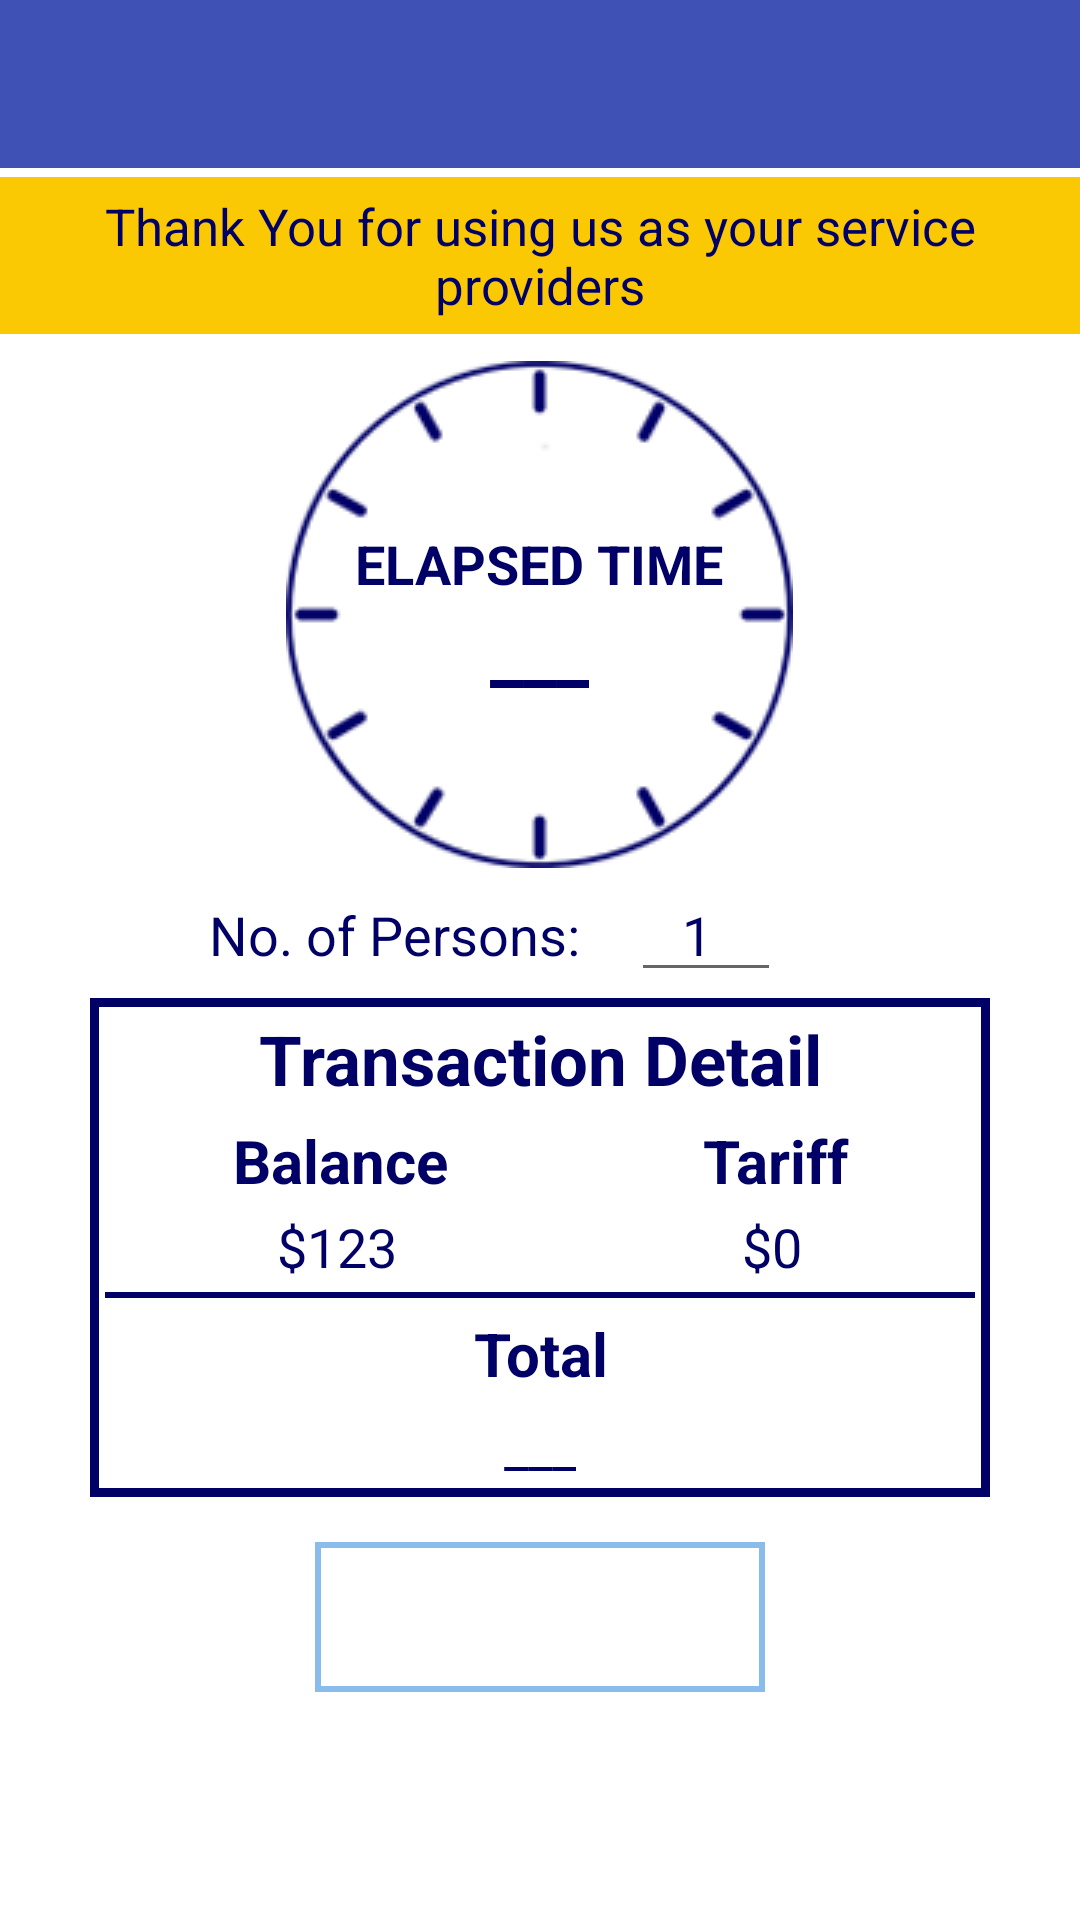

Android layout source for this screen:
<!-- AndroidManifest.xml: application theme AppTheme -->
<!-- res/layout/activity_route_detailed.xml -->
<?xml version="1.0" encoding="utf-8"?>
<LinearLayout xmlns:android="http://schemas.android.com/apk/res/android"
    xmlns:tools="http://schemas.android.com/tools"
    android:layout_width="match_parent"
    android:layout_height="match_parent"
       android:orientation="vertical"
    android:id="@+id/LL"
    android:gravity="center_horizontal"
    tools:context=".Activities.Route_Detailed"
    android:background="#fff">

    <include
        android:id="@+id/app_bar"
        layout="@layout/app_bar">

    </include>



    <TextView

        android:layout_width="match_parent"
        android:layout_height="wrap_content"
        android:textSize="17sp"
        android:text="Thank You for using us as your service providers"
        android:background="#fac903"
        android:id="@+id/textView2"
        android:layout_below="@+id/app_bar"
        android:padding="5dp"
        android:paddingLeft="30dp"

        android:paddingRight="30dp"
        android:layout_centerHorizontal="true"
        android:gravity="center"
        android:layout_marginTop="3dp"
        android:layout_marginBottom="9dp"
        android:textColor="#000066"/>

   <LinearLayout
       android:layout_width="wrap_content"
       android:layout_height="wrap_content"
       android:orientation="vertical"
       android:gravity="center"
       android:background="@drawable/clock">
       
        
        
        
        
        
        
        


       <TextView
           android:id="@+id/route"
           android:layout_width="wrap_content"
           android:layout_height="wrap_content"




           android:text="ELAPSED TIME"
           android:textColor="#006"
           android:textSize="18sp"
           android:textStyle="bold" />

       <TextView
           android:layout_width="wrap_content"
           android:layout_height="wrap_content"
           android:id="@+id/tvTime"
           android:text="___"
           android:textStyle="bold"
           android:textSize="25sp"
           android:textColor="#006"
           />



   </LinearLayout>
        
            
            
            
            
            
            
            
            
<LinearLayout
    android:layout_width="wrap_content"
    android:layout_height="wrap_content">
            <TextView
                android:layout_width="wrap_content"
                android:layout_height="wrap_content"
                android:layout_weight="0.5"
                android:textSize="18sp"
                android:gravity="right"
                android:textColor="#006"
                android:text="No. of Persons:    " />
            <EditText
                android:layout_width="50dp"
                android:layout_height="wrap_content"
                android:layout_marginRight="30dp"
                android:id="@+id/etNumberOfPersons"
                android:layout_weight="0.25"
                android:text="1"
                android:inputType="number"
                android:gravity="center"
                android:paddingRight="10dp"
                android:textColor="#006"
                android:digits="0123456789"/>
        
    
</LinearLayout>

    <LinearLayout
        android:id="@+id/linearLayout2"
        android:layout_width="match_parent"
        android:layout_height="wrap_content"
        android:layout_below="@+id/linearLayoutElapsedTime"
        android:layout_marginBottom="10dp"
        android:layout_marginLeft="30dp"
        android:layout_marginRight="30dp"
        android:layout_marginTop="2dp"
        android:background="@drawable/bg_linearlayout_route_detailed_screen"

        android:orientation="vertical"
        android:padding="5dp">

        <TextView
            android:id="@+id/tvRoute"
            android:layout_width="match_parent"
            android:layout_height="wrap_content"
            android:gravity="center"
            android:paddingBottom="5dp"
            android:text="Transaction Detail"
            android:textColor="#000066"
            android:textSize="23sp"
            android:textStyle="bold" />

        <LinearLayout
            android:layout_width="match_parent"
            android:layout_height="wrap_content"
            android:orientation="horizontal"

            android:weightSum="1">


                <TextView
                    android:layout_width="wrap_content"
                    android:layout_height="wrap_content"
                    android:layout_weight="0.5"
                    android:gravity="center"
                    android:text="Balance"
                    android:textColor="#006"
                    android:textSize="20sp"

                    android:textStyle="bold" />

            <TextView
                android:layout_width="wrap_content"
                android:layout_height="wrap_content"
                    android:layout_weight="0.5"
                    android:gravity="center"
                    android:text="Tariff"
                    android:textColor="#006"
                android:textSize="20sp"
                android:textStyle="bold"

                    />
        </LinearLayout>

        <LinearLayout
            android:layout_width="match_parent"
            android:layout_height="wrap_content"
            android:layout_marginBottom="3dp"
            android:layout_marginTop="3dp"
            android:orientation="horizontal"
            android:weightSum="1">


            <TextView
                android:id="@+id/tvBalanceAmount"
                android:layout_width="wrap_content"
                android:layout_height="wrap_content"
                android:layout_weight="0.5"
                android:gravity="center"
                android:text="$123"
                android:textColor="#006"
                android:textSize="18sp" />

            <TextView
                android:id="@+id/tvPrice"
                android:layout_width="wrap_content"
                android:layout_height="wrap_content"

                android:layout_weight="0.5"
                android:gravity="center"
                android:text="$0"
                android:textColor="#000066"
                android:textSize="18sp" />

        </LinearLayout>

        <View
            android:layout_width="match_parent"
            android:layout_height="2dp"

            android:background="#006" />

        <TextView
            android:layout_width="wrap_content"
            android:layout_height="wrap_content"
            android:layout_gravity="center"
            android:layout_marginTop="5dp"
            android:gravity="center"
            android:text="Total"
            android:textColor="#000066"
            android:textSize="20sp"
            android:textStyle="bold"


            />


        <TextView
            android:id="@+id/tvTariffAmount"
            android:layout_width="wrap_content"
            android:layout_height="wrap_content"
            android:layout_gravity="center"

            android:layout_marginTop="5dp"
            android:text="___"

            android:textAppearance="?android:attr/textAppearanceLarge"


            android:textColor="#006"
            android:textSize="18sp"


            />

    </LinearLayout>


    <Button
        android:layout_width="150dp"
        android:layout_height="50dp"
        android:text="PAY"
        android:background="@drawable/bg_btn_route_detailed"
        android:textSize="20sp"
        android:textColor="#fff"
        android:textStyle="bold"
        android:layout_marginTop="5dp"
        android:layout_marginBottom="10dp"
        android:id="@+id/pay"
        android:layout_centerInParent="true"
        android:layout_below="@+id/linearLayout2"
        />
</LinearLayout>
<!-- res/layout/app_bar.xml (included above) -->
<?xml version="1.0" encoding="utf-8"?>
<android.support.v7.widget.Toolbar

xmlns:android="http://schemas.android.com/apk/res/android"

    android:orientation="vertical"
    android:layout_width="match_parent"
    android:layout_height="wrap_content"

    android:background="@color/colorPrimary"
    >

</android.support.v7.widget.Toolbar>
<!-- resources referenced by this layout -->
<resources>
  <color name="colorPrimary">#3F51B5</color>
  <!-- drawable bg_btn_route_detailed (drawable) -->
  <?xml version="1.0" encoding="utf-8"?>
  <selector xmlns:android="http://schemas.android.com/apk/res/android">
  <item android:state_pressed="false">
      <shape android:shape="rectangle">
          <stroke android:width="2dp" android:color="#89BCEB"></stroke>
  
  
      </shape>
  
  
  </item>
      <item  android:state_pressed="true"  >
          <shape android:shape="rectangle">
  
              <solid android:color="#89BCEB"
                  />
  
          </shape>
  
  
      </item>
  </selector>
  <!-- drawable bg_linearlayout_route_detailed_screen (drawable) -->
  <?xml version="1.0" encoding="utf-8"?>
  <selector xmlns:android="http://schemas.android.com/apk/res/android">
  <item>
      <shape android:shape="rectangle">
          <stroke android:width="3dp"
              android:color="#000066"></stroke>
  
      </shape>
  
  
  
  </item>
  </selector>
  <!-- drawable clock: png bitmap (drawable, 117212 bytes) -->
  <style name="AppTheme" parent="Theme.AppCompat.Light.NoActionBar">
          
          <item name="colorPrimary">@color/colorPrimary</item>
          <item name="colorPrimaryDark">@color/colorPrimaryDark</item>
          <item name="colorAccent">@color/colorAccent</item>
      </style>
  <color name="colorPrimaryDark">#303F9F</color>
  <color name="colorAccent">#89BCEB</color>
</resources>
